The GitHub repository ApurvArc/Textile-Defect-Detection contains a labelled image folder "FabricDefectDataset" with 9 categories: broken stitch, defect free, hole, horizontal defect, lines, needle mark, pinched fabric, stain, vertical defect. Examples follow, each with its label.

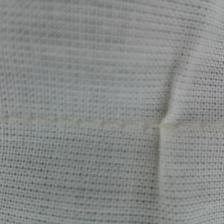
Label: pinched fabric

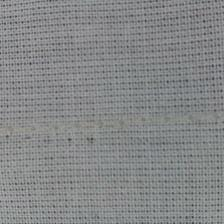
Label: needle mark

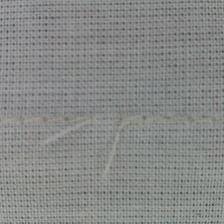
Label: broken stitch

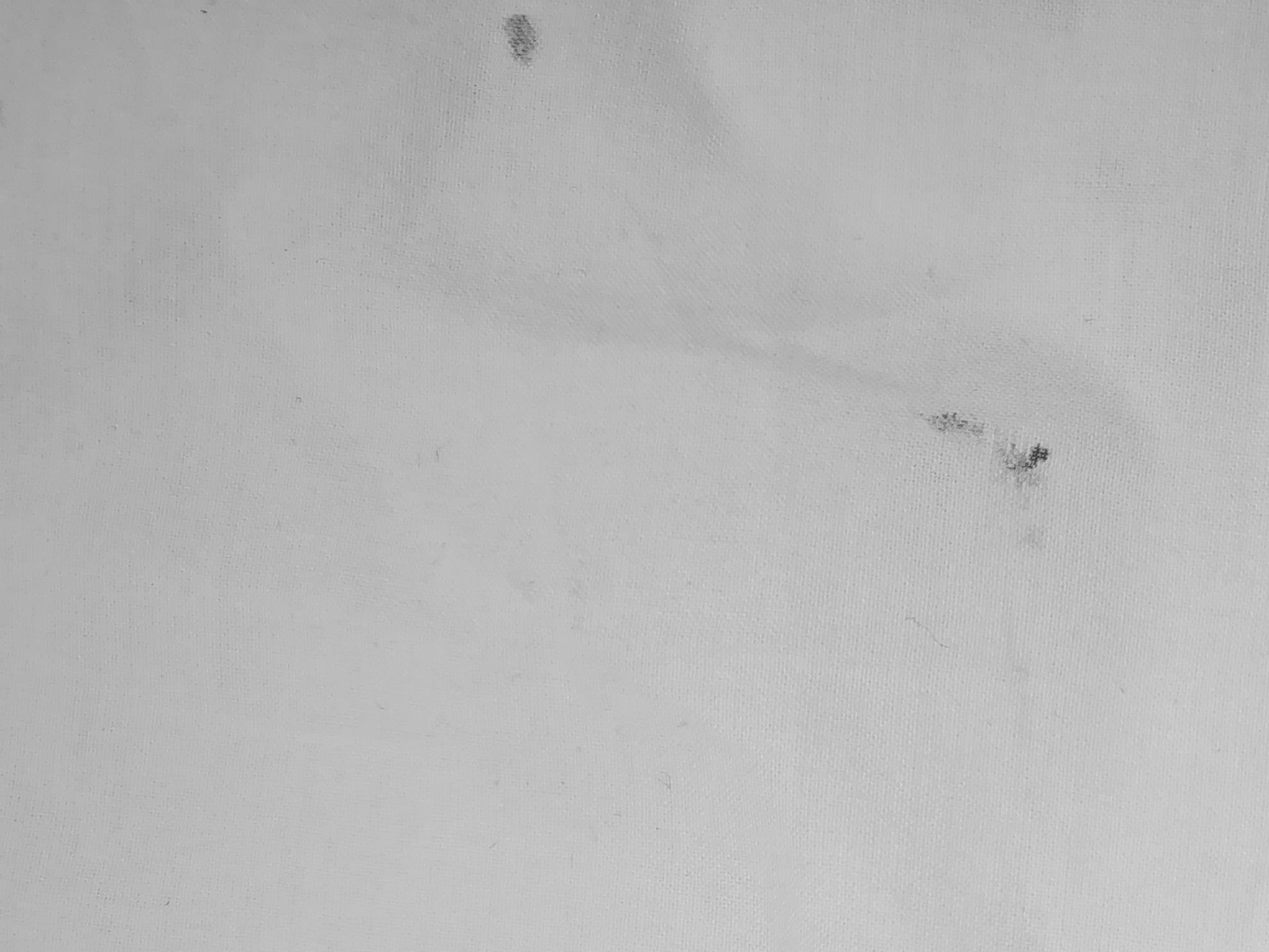
Label: stain

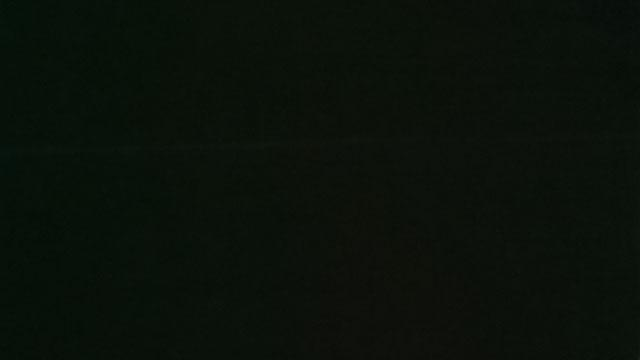
Label: horizontal defect

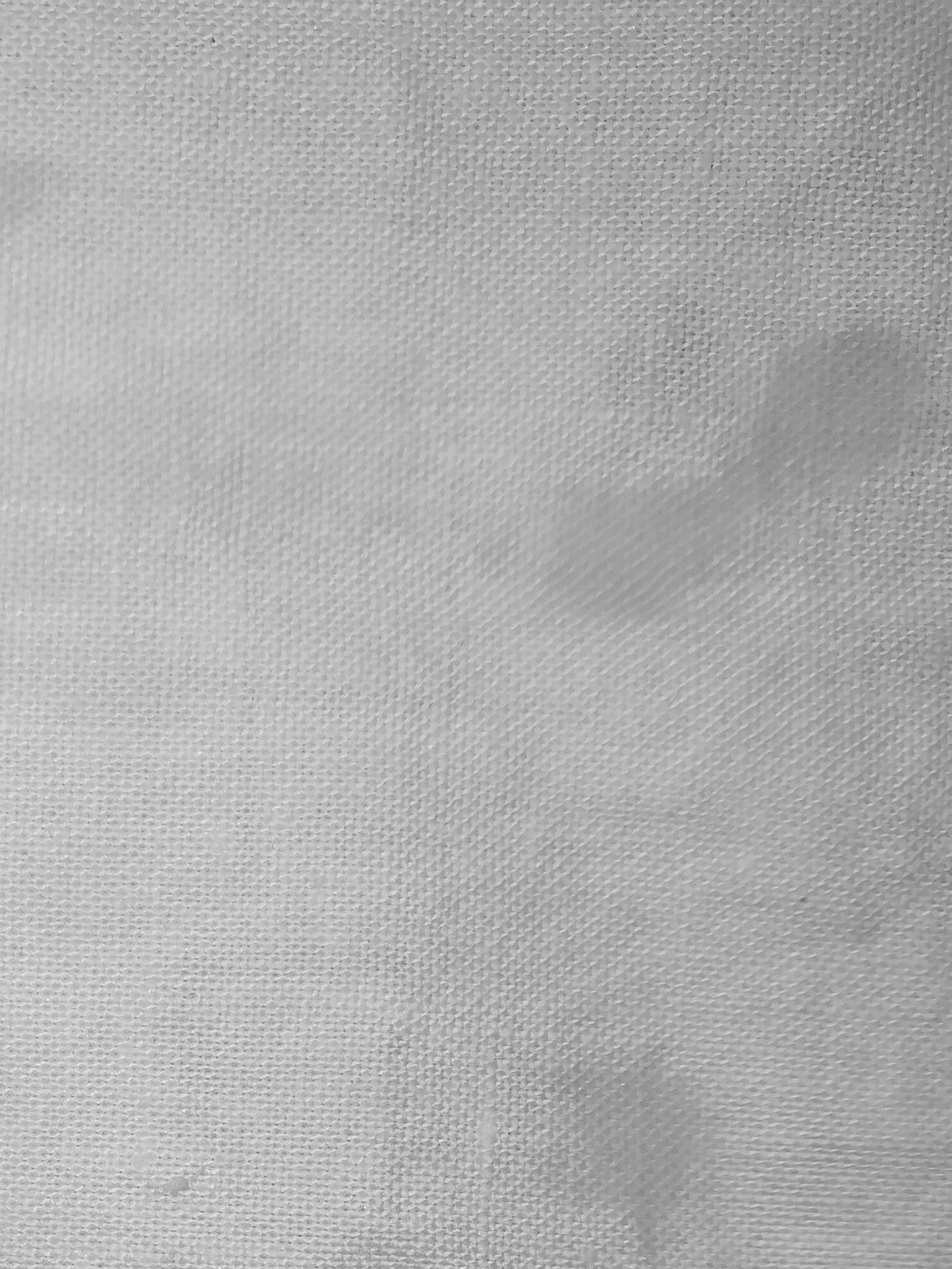
Label: stain
